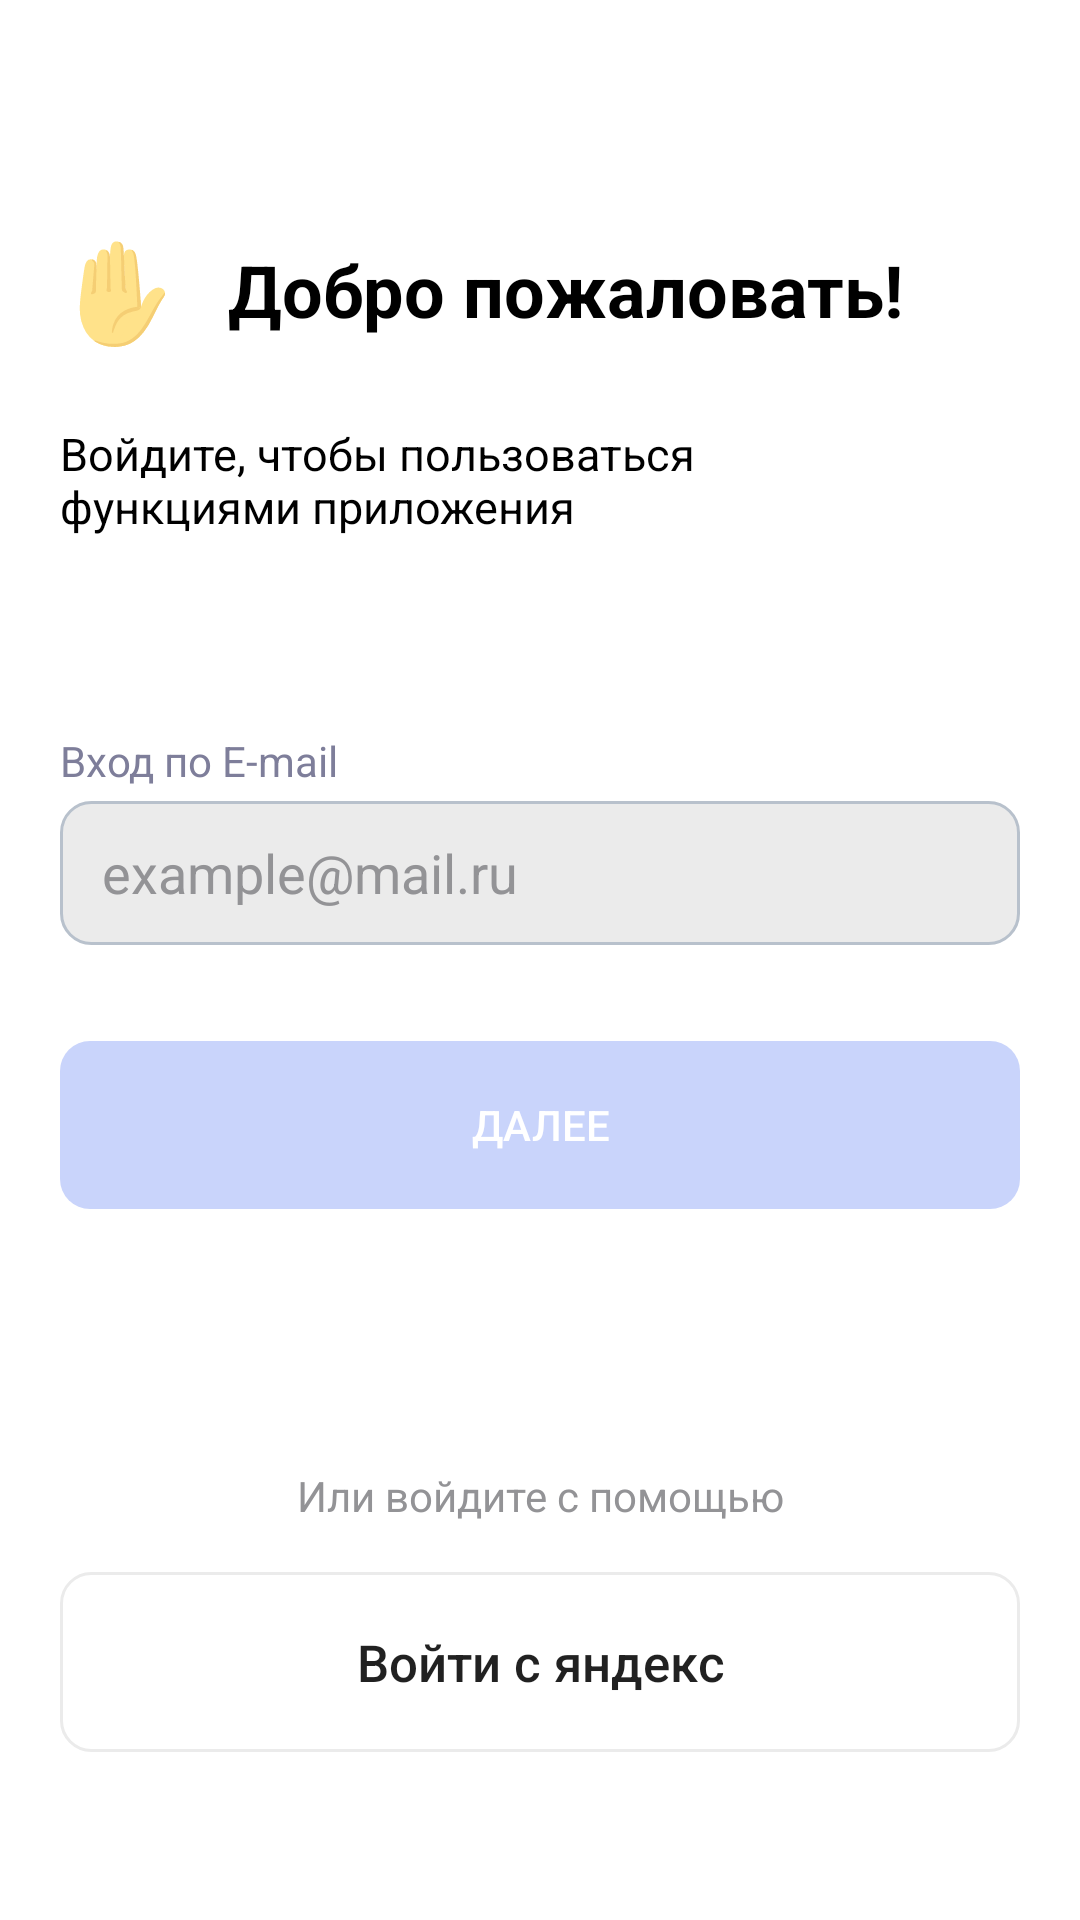

The Android layout XML behind this screen, and the referenced resources:
<!-- AndroidManifest.xml: application theme Theme.WSRPractice -->
<!-- res/layout/fragment_input_email.xml -->
<?xml version="1.0" encoding="utf-8"?>
<androidx.constraintlayout.widget.ConstraintLayout xmlns:android="http://schemas.android.com/apk/res/android"
    xmlns:app="http://schemas.android.com/apk/res-auto"
    xmlns:tools="http://schemas.android.com/tools"
    android:layout_width="match_parent"
    android:layout_height="match_parent">

    <TextView
        android:id="@+id/textView"
        android:layout_width="wrap_content"
        android:layout_height="wrap_content"
        android:layout_marginStart="20dp"
        android:layout_marginTop="75dp"
        android:text="&#9995;"
        android:textSize="32sp"
        app:layout_constraintStart_toStartOf="parent"
        app:layout_constraintTop_toTopOf="parent" />

    <TextView
        android:id="@+id/textView2"
        android:layout_width="wrap_content"
        android:layout_height="wrap_content"
        android:layout_marginStart="16dp"
        android:text="Добро пожаловать!"
        android:textColor="#000000"
        android:textSize="24sp"
        android:textStyle="bold"
        app:layout_constraintBottom_toBottomOf="@+id/textView"
        app:layout_constraintStart_toEndOf="@+id/textView"
        app:layout_constraintTop_toTopOf="@+id/textView" />

    <TextView
        android:id="@+id/textView3"
        android:layout_width="0dp"
        android:layout_height="wrap_content"
        android:layout_marginTop="23dp"
        android:text="Войдите, чтобы пользоваться функциями приложения"
        android:textColor="#000000"
        android:textSize="15sp"
        app:layout_constraintEnd_toEndOf="@+id/textView2"
        app:layout_constraintStart_toStartOf="@+id/textView"
        app:layout_constraintTop_toBottomOf="@+id/textView" />

    <EditText
        android:id="@+id/input_email_edit_text"
        style="@style/edit_text_style"
        android:layout_width="0dp"
        android:layout_marginStart="20dp"
        android:layout_marginTop="88dp"
        android:layout_marginEnd="20dp"
        android:ems="10"
        android:hint="example@mail.ru"
        android:inputType="textEmailAddress"
        app:layout_constraintEnd_toEndOf="parent"
        app:layout_constraintStart_toStartOf="parent"
        app:layout_constraintTop_toBottomOf="@+id/textView3" />

    <TextView
        android:id="@+id/error_tv"
        android:layout_width="wrap_content"
        android:layout_height="wrap_content"
        android:layout_marginBottom="4dp"
        android:text="Вход по E-mail"
        android:textColor="#7E7E9A"
        app:layout_constraintBottom_toTopOf="@+id/input_email_edit_text"
        app:layout_constraintStart_toStartOf="@+id/input_email_edit_text" />

    <androidx.appcompat.widget.AppCompatButton
        android:enabled="false"
        android:id="@+id/next_with_email_but"
        android:layout_width="0dp"
        android:layout_height="56dp"
        android:layout_marginTop="32dp"
        android:background="@drawable/button_style"
        android:text="Далее"
        android:textColor="@color/white"
        app:layout_constraintEnd_toEndOf="@+id/input_email_edit_text"
        app:layout_constraintStart_toStartOf="@+id/input_email_edit_text"
        app:layout_constraintTop_toBottomOf="@+id/input_email_edit_text" />

    <androidx.appcompat.widget.AppCompatButton
        android:id="@+id/next_with_yandex_but"
        android:layout_width="0dp"
        android:layout_height="60dp"
        android:layout_marginBottom="56dp"
        android:background="@drawable/button_gray_empty"
        android:text="Войти с яндекс"
        android:textAllCaps="false"
        android:textSize="17dp"
        app:layout_constraintBottom_toBottomOf="parent"
        app:layout_constraintEnd_toEndOf="@+id/next_with_email_but"
        app:layout_constraintStart_toStartOf="@+id/next_with_email_but" />

    <TextView
        android:id="@+id/textView5"
        android:layout_width="0dp"
        android:layout_height="wrap_content"
        android:layout_marginBottom="16dp"
        android:gravity="center"
        android:text="Или войдите с помощью"
        android:textColor="#939396"
        app:layout_constraintBottom_toTopOf="@+id/next_with_yandex_but"
        app:layout_constraintEnd_toEndOf="@+id/next_with_yandex_but"
        app:layout_constraintStart_toStartOf="@+id/next_with_yandex_but" />


</androidx.constraintlayout.widget.ConstraintLayout>
<!-- resources referenced by this layout -->
<resources>
  <color name="white">#FFFFFFFF</color>
  <!-- drawable button_gray_empty (drawable) -->
  <?xml version="1.0" encoding="utf-8"?>
  <shape xmlns:android="http://schemas.android.com/apk/res/android"
      android:thickness="0dp"
      android:shape="rectangle">
      <stroke android:width="1dp"
          android:color="#EBEBEB"/>
      <corners android:radius="10dp" />
  
  </shape>
  <!-- drawable button_style (drawable) -->
  <?xml version="1.0" encoding="utf-8"?>
  <selector xmlns:android="http://schemas.android.com/apk/res/android">
  
      <item android:state_enabled="false" android:drawable="@drawable/button_not_enabled"/>
      <item android:state_enabled="true" android:drawable="@drawable/button_enabled"/>
  
      <item android:state_checked="true" android:drawable="@drawable/button_blue_empty"/>
      <item android:state_checked="false" android:drawable="@drawable/button_enabled"/>
  
  </selector>
  <style name="edit_text_style">
  
          <item name="android:textColorHint">#939396</item>
          <item name="android:paddingStart">14dp</item>
          <item name="android:background">@drawable/edit_text_style</item>
          <item name="android:layout_height">48dp</item>
  
      </style>
  <style name="Theme.WSRPractice" parent="Theme.MaterialComponents.DayNight.NoActionBar">
          
          <item name="colorPrimary">#1A6FEE</item>
          <item name="colorPrimaryVariant">@color/purple_700</item>
          <item name="colorOnPrimary">@color/white</item>
          
          <item name="colorSecondary">@color/teal_200</item>
          <item name="colorSecondaryVariant">@color/teal_700</item>
          <item name="colorOnSecondary">@color/black</item>
          
          <item name="android:statusBarColor">?attr/colorPrimaryVariant</item>
          
          <item name="chipStyle">@style/chip_category_analezy</item>
  
      </style>
  <!-- drawable button_not_enabled (drawable) -->
  <?xml version="1.0" encoding="utf-8"?>
  <shape xmlns:android="http://schemas.android.com/apk/res/android"
      android:thickness="0dp"
      android:shape="rectangle">
  
      <corners android:radius="10dp" />
  
      <solid
          android:color="#C9D4FB" />
  
  </shape>
  <!-- drawable button_enabled (drawable) -->
  <?xml version="1.0" encoding="utf-8"?>
  <shape xmlns:android="http://schemas.android.com/apk/res/android"
      android:thickness="0dp"
      android:shape="rectangle">
  
      <corners android:radius="10dp" />
  
      <solid
          android:color="#1A6FEE" />
  
  </shape>
  <!-- drawable button_blue_empty (drawable) -->
  <?xml version="1.0" encoding="utf-8"?>
  <shape xmlns:android="http://schemas.android.com/apk/res/android"
      android:thickness="0dp"
      android:shape="rectangle">
      <stroke android:width="1dp"
          android:color="#1A6FEE"/>
      <corners android:radius="10dp" />
  
  </shape>
  <!-- drawable edit_text_style (drawable) -->
  <?xml version="1.0" encoding="utf-8"?>
  <shape xmlns:android="http://schemas.android.com/apk/res/android"
      android:thickness="0dp"
      android:shape="rectangle">
      <stroke android:width="1dp"
          android:color="#B8C1CC"/>
      <corners android:radius="10dp" />
  
      <solid
          android:color="#EBEBEB" />
  
  </shape>
  <color name="purple_700">#FF3700B3</color>
  <color name="teal_200">#FF03DAC5</color>
  <color name="teal_700">#FF018786</color>
  <color name="black">#FF000000</color>
  <style name="chip_category_analezy" parent="Widget.MaterialComponents.Chip.Choice">
          <item name="chipCornerRadius">10dp</item>
          <item name="chipBackgroundColor">@color/chip_enable_false</item>
          <item name="android:textColor">@color/black</item>
      </style>
  <color name="chip_enable_false">#F5F5F9</color>
</resources>
